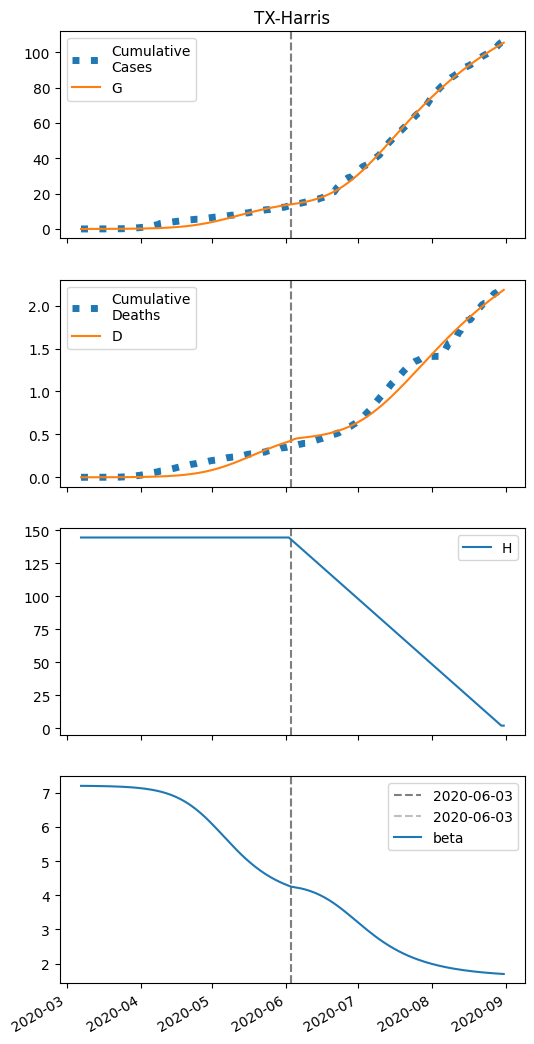

The data file committed next to this chart (first rows):
series, 2020-03-07, 2020-03-08, 2020-03-09, 2020-03-10, 2020-03-11, 2020-03-12, 2020-03-13, 2020-03-14, 2020-03-15, 2020-03-16, 2020-03-17, 2020-03-18, 2020-03-19, 2020-03-20, 2020-03-21, 2020-03-22, 2020-03-23, 2020-03-24, 2020-03-25, 2020-03-26, 2020-03-27, 2020-03-28, 2020-03-29
S, 228240, 228238, 228236, 228234, 228232, 228229, 228226, 228223, 228219, 228215, 228210, 228205, 228199, 228193, 228186, 228178, 228169, 228159, 228148, 228136, 228122, 228107, 228090
I, 5.0, 5.575, 6.217, 6.932, 7.729, 8.617, 9.607, 10.71, 11.94, 13.31, 14.83, 16.53, 18.42, 20.53, 22.87, 25.48, 28.38, 31.61, 35.2, 39.19, 43.62, 48.55, 54.01
IH, 0.0, 0.7199, 1.142, 1.433, 1.674, 1.902, 2.137, 2.39, 2.669, 2.977, 3.319, 3.7, 4.124, 4.596, 5.122, 5.707, 6.359, 7.084, 7.89, 8.787, 9.784, 10.89, 12.12
IN, 0.4484, 0.8707, 1.32, 1.801, 2.317, 2.875, 3.481, 4.139, 4.858, 5.646, 6.51, 7.461, 8.509, 9.665, 10.94, 12.36, 13.92, 15.65, 17.58, 19.71, 22.08, 24.7, 27.61
D, 0.01, 0.01, 0.03095, 0.06418, 0.1059, 0.1546, 0.2099, 0.2721, 0.3416, 0.4193, 0.5059, 0.6025, 0.7102, 0.8302, 0.9639, 1.113, 1.279, 1.464, 1.67, 1.9, 2.155, 2.44, 2.757
R, 0.0, 0.02615, 0.4365, 1.084, 1.905, 2.876, 3.994, 5.264, 6.7, 8.316, 10.13, 12.17, 14.45, 17.01, 19.87, 23.07, 26.64, 30.63, 35.08, 40.04, 45.58, 51.76, 58.64
G, 5.0, 6.744, 8.688, 10.86, 13.27, 15.97, 18.97, 22.32, 26.05, 30.21, 34.84, 40.01, 45.76, 52.17, 59.31, 67.27, 76.12, 85.98, 96.96, 109.2, 122.8, 137.9, 154.7
H, 144401, 144401, 144401, 144401, 144401, 144401, 144401, 144401, 144401, 144401, 144401, 144401, 144401, 144401, 144401, 144401, 144401, 144401, 144401, 144401, 144401, 144401, 144401
beta, 7.202, 7.202, 7.201, 7.2, 7.2, 7.199, 7.198, 7.197, 7.195, 7.194, 7.193, 7.191, 7.189, 7.187, 7.185, 7.182, 7.179, 7.176, 7.172, 7.169, 7.164, 7.159, 7.154
